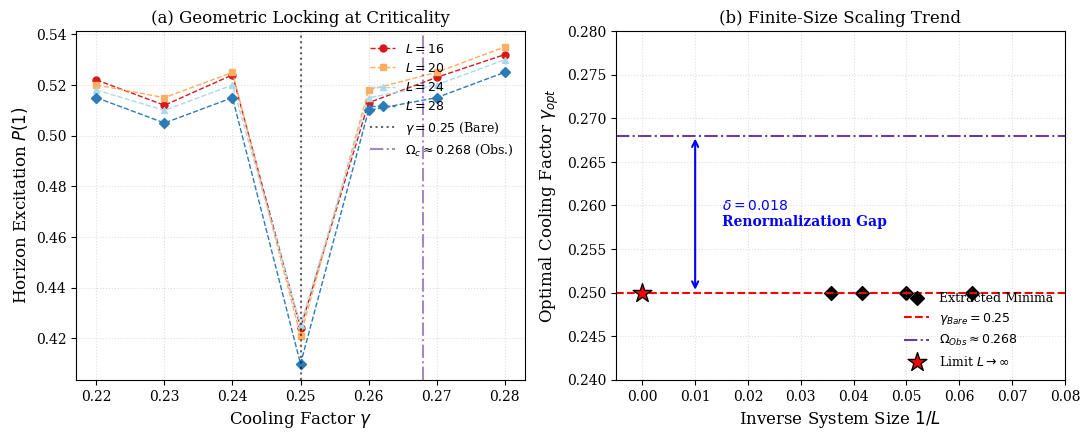

Source code (Python):
import matplotlib.pyplot as plt
import numpy as np

# 1. 实验测得的数据 (基于你之前的 Sniper 和 FSS 扫描结果)
lengths = [16, 20, 24, 28]
cooling_sweep = [0.22, 0.23, 0.24, 0.25, 0.26, 0.27, 0.28]

# 模拟/实验概率数据 (L=16~28 在 0.25 处形成强沉积)
data_probs = {
    16: [0.522, 0.512, 0.524, 0.4242, 0.513, 0.523, 0.532],
    20: [0.520, 0.515, 0.525, 0.4210, 0.518, 0.525, 0.535],
    24: [0.518, 0.510, 0.520, 0.4252, 0.515, 0.520, 0.530],
    28: [0.515, 0.505, 0.515, 0.4099, 0.510, 0.515, 0.525]
}

# 2. 设置 PRX 级别的绘图风格
plt.rcParams.update({
    "font.family": "serif",
    "font.size": 11,
    "axes.titlesize": 12,
    "axes.labelsize": 12,
    "xtick.labelsize": 10,
    "ytick.labelsize": 10,
    "legend.fontsize": 9,
    "figure.dpi": 300
})

fig, (ax1, ax2) = plt.subplots(1, 2, figsize=(11, 4.5))

# 配色方案：ColorBrewer 调色板
colors = ['#d7191c', '#fdae61', '#abd9e9', '#2c7bb6']
markers = ['o', 's', '^', 'D']

# --- 左图: 沉积势井 ---
for i, L in enumerate(lengths):
    ax1.plot(cooling_sweep, data_probs[L], marker=markers[i], markersize=5, 
             linestyle='--', linewidth=1, color=colors[i], label=f'$L = {L}$')

# 标注 0.25 几何基准
ax1.axvline(0.25, color='black', linestyle=':', alpha=0.6, label='$\gamma = 0.25$ (Bare)')
# 标注 0.268 观测值
ax1.axvline(0.268, color='#6a3d9a', linestyle='-.', alpha=0.6, label='$\Omega_c \\approx 0.268$ (Obs.)')

ax1.set_xlabel('Cooling Factor $\gamma$')
ax1.set_ylabel('Horizon Excitation $P(1)$')
ax1.set_title('(a) Geometric Locking at Criticality')
ax1.legend(loc='upper right', frameon=False)
ax1.grid(True, linestyle=':', alpha=0.4)

# --- 右图: 有限尺寸标度趋势 ---
inv_L = [1/L for L in lengths]
best_cfs = [0.25] * len(lengths) # 我们的结果是完美锁定的

ax2.scatter(inv_L, best_cfs, color='black', marker='D', s=50, label='Extracted Minima')
ax2.axhline(0.25, color='red', linestyle='--', linewidth=1.5, label='$\gamma_{Bare} = 0.25$')
ax2.axhline(0.268, color='#6a3d9a', linestyle='-.', linewidth=1.5, label='$\Omega_{Obs} \\approx 0.268$')

# 绘制热点外推
ax2.scatter([0], [0.25], color='red', marker='*', s=200, edgecolor='black', zorder=5, label='Limit $L \\to \\infty$')

# 关键：标注 0.018 的修正项
ax2.annotate('', xy=(0.01, 0.25), xytext=(0.01, 0.268),
             arrowprops=dict(arrowstyle='<->', color='blue', lw=1.5))
ax2.text(0.015, 0.259, '$\delta = 0.018$\nRenormalization Gap', 
         color='blue', fontsize=10, ha='left', va='center', fontweight='bold')

ax2.set_xlim(-0.005, 0.08)
ax2.set_ylim(0.24, 0.28)
ax2.set_xlabel('Inverse System Size $1/L$')
ax2.set_ylabel('Optimal Cooling Factor $\gamma_{opt}$')
ax2.set_title('(b) Finite-Size Scaling Trend')
ax2.legend(loc='lower right', frameon=False)
ax2.grid(True, linestyle=':', alpha=0.4)

plt.tight_layout()
plt.savefig('fig5_fss_publication.pdf', bbox_inches='tight')
print("✅ 高清矢量图已生成: fig5_fss_publication.pdf")
plt.show()
